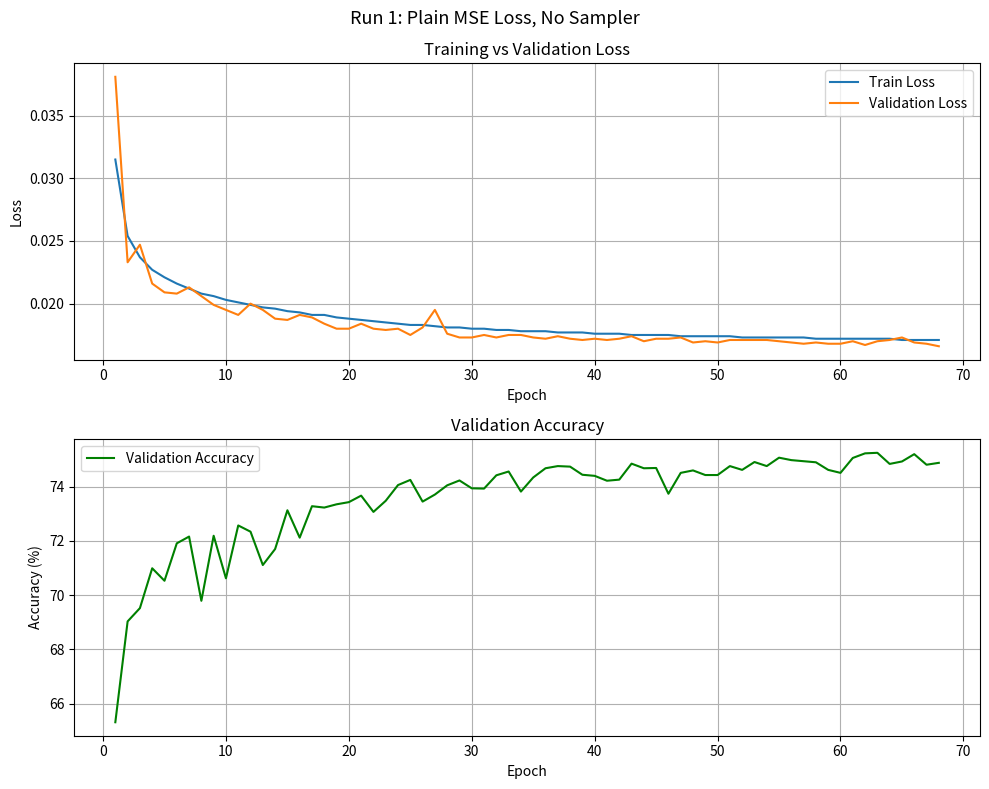

The script that saved this image: (Note: this script raises an exception after producing the figure.)
import matplotlib.pyplot as plt

# ── RUN 1: plain MSE, no sampler (epochs 1–68) ──────────────────────────────
run1_train_loss = [
    0.0315,0.0254,0.0237,0.0227,0.0221,0.0216,0.0212,0.0208,0.0206,0.0203,
    0.0201,0.0199,0.0197,0.0196,0.0194,0.0193,0.0191,0.0191,0.0189,0.0188,
    0.0187,0.0186,0.0185,0.0184,0.0183,0.0183,0.0182,0.0181,0.0181,0.0180,
    0.0180,0.0179,0.0179,0.0178,0.0178,0.0178,0.0177,0.0177,0.0177,0.0176,
    0.0176,0.0176,0.0175,0.0175,0.0175,0.0175,0.0174,0.0174,0.0174,0.0174,
    0.0174,0.0173,0.0173,0.0173,0.0173,0.0173,0.0173,0.0172,0.0172,0.0172,
    0.0172,0.0172,0.0172,0.0172,0.0171,0.0171,0.0171,0.0171
]
run1_val_loss = [
    0.0381,0.0233,0.0247,0.0216,0.0209,0.0208,0.0213,0.0206,0.0199,0.0195,
    0.0191,0.0200,0.0195,0.0188,0.0187,0.0191,0.0189,0.0184,0.0180,0.0180,
    0.0184,0.0180,0.0179,0.0180,0.0175,0.0181,0.0195,0.0176,0.0173,0.0173,
    0.0175,0.0173,0.0175,0.0175,0.0173,0.0172,0.0174,0.0172,0.0171,0.0172,
    0.0171,0.0172,0.0174,0.0170,0.0172,0.0172,0.0173,0.0169,0.0170,0.0169,
    0.0171,0.0171,0.0171,0.0171,0.0170,0.0169,0.0168,0.0169,0.0168,0.0168,
    0.0170,0.0167,0.0170,0.0171,0.0173,0.0169,0.0168,0.0166
]
run1_accuracy = [
    65.31,69.03,69.52,70.99,70.53,71.91,72.16,69.79,72.19,70.62,
    72.57,72.34,71.11,71.70,73.13,72.12,73.28,73.23,73.35,73.43,
    73.67,73.07,73.48,74.06,74.25,73.45,73.71,74.05,74.23,73.94,
    73.93,74.42,74.56,73.82,74.34,74.68,74.76,74.74,74.44,74.40,
    74.22,74.26,74.85,74.68,74.69,73.74,74.51,74.60,74.43,74.43,
    74.76,74.62,74.91,74.76,75.07,74.98,74.94,74.90,74.62,74.51,
    75.06,75.23,75.25,74.84,74.93,75.20,74.81,74.88
]

# ── RUN 2: tree-aware loss + weighted sampler (epochs 1–102) ─────────────────
run2_train_loss = [
    0.0322,0.0264,0.0247,0.0237,0.0229,0.0223,0.0220,0.0215,0.0211,0.0208,
    0.0206,0.0204,0.0201,0.0198,0.0197,0.0195,0.0193,0.0192,0.0191,0.0189,
    0.0188,0.0186,0.0186,0.0185,0.0185,0.0184,0.0184,0.0182,0.0182,0.0181,
    0.0181,0.0182,0.0180,0.0180,0.0180,0.0179,0.0179,0.0178,0.0178,0.0177,
    0.0177,0.0177,0.0177,0.0176,0.0175,0.0176,0.0172,0.0173,0.0172,0.0171,
    0.0171,0.0171,0.0172,0.0171,0.0170,0.0169,0.0170,0.0169,0.0170,0.0169,
    0.0169,0.0170,0.0169,0.0169,0.0169,0.0169,0.0169,0.0169,0.0169,0.0169,
    0.0169,0.0169,0.0169,0.0168,0.0168,0.0169,0.0169,0.0169,0.0168,0.0169,
    0.0168,0.0168,0.0169,0.0167,0.0168,0.0168,0.0169,0.0168,0.0169,0.0169,
    0.0167,0.0168,0.0167,0.0168,0.0168,0.0169,0.0169,0.0168,0.0168,0.0169,
    0.0168,0.0168
]
run2_val_loss = [
    0.0267,0.0250,0.0251,0.0229,0.0212,0.0214,0.0205,0.0203,0.0228,0.0192,
    0.0215,0.0198,0.0207,0.0192,0.0189,0.0187,0.0193,0.0190,0.0193,0.0188,
    0.0188,0.0184,0.0188,0.0183,0.0184,0.0177,0.0188,0.0177,0.0177,0.0178,
    0.0179,0.0174,0.0179,0.0178,0.0174,0.0179,0.0174,0.0179,0.0174,0.0172,
    0.0174,0.0178,0.0181,0.0175,0.0174,0.0176,0.0174,0.0171,0.0173,0.0172,
    0.0171,0.0175,0.0173,0.0173,0.0171,0.0171,0.0171,0.0170,0.0173,0.0171,
    0.0170,0.0172,0.0172,0.0171,0.0171,0.0171,0.0172,0.0172,0.0171,0.0171,
    0.0170,0.0171,0.0170,0.0171,0.0170,0.0171,0.0171,0.0171,0.0171,0.0171,
    0.0171,0.0171,0.0171,0.0170,0.0170,0.0170,0.0171,0.0171,0.0171,0.0171,
    0.0171,0.0170,0.0171,0.0170,0.0171,0.0171,0.0171,0.0170,0.0171,0.0171,
    0.0171,0.0171
]
run2_accuracy = [
    62.48,60.68,61.13,69.34,68.41,70.45,71.34,67.67,62.30,70.87,
    68.53,68.88,66.67,69.92,71.46,70.83,68.81,71.27,69.07,69.56,
    70.74,71.01,69.84,71.42,70.25,72.73,69.17,72.89,71.87,71.62,
    71.62,73.48,71.70,72.25,73.25,70.59,72.32,71.16,72.60,73.11,
    72.64,71.59,70.38,73.23,72.70,72.63,72.03,72.78,71.87,72.57,
    72.77,71.10,71.89,71.94,72.43,72.59,72.62,72.73,72.05,72.54,
    72.66,72.20,72.05,72.54,72.22,72.19,72.20,72.16,72.37,72.42,
    72.59,72.53,72.65,72.33,72.60,72.49,72.48,72.54,72.48,72.17,
    72.48,72.47,72.56,72.57,72.69,72.64,72.48,72.39,72.50,72.41,
    72.49,72.66,72.51,72.76,72.33,72.39,72.45,72.46,72.48,72.32,
    72.58,72.33
]

# ── PLOT RUN 1 ───────────────────────────────────────────────────────────────
epochs1 = range(1, len(run1_train_loss) + 1)

fig, (ax1, ax2) = plt.subplots(2, 1, figsize=(10, 8))
fig.suptitle('Run 1: Plain MSE Loss, No Sampler', fontsize=13)

ax1.plot(epochs1, run1_train_loss, label='Train Loss')
ax1.plot(epochs1, run1_val_loss, label='Validation Loss')
ax1.set_xlabel('Epoch')
ax1.set_ylabel('Loss')
ax1.set_title('Training vs Validation Loss')
ax1.legend()
ax1.grid()

ax2.plot(epochs1, run1_accuracy, label='Validation Accuracy', color='green')
ax2.set_xlabel('Epoch')
ax2.set_ylabel('Accuracy (%)')
ax2.set_title('Validation Accuracy')
ax2.legend()
ax2.grid()

plt.tight_layout()
plt.savefig('/home/coder/project/run1_plots.png')
plt.show()

# ── PLOT RUN 2 ───────────────────────────────────────────────────────────────
epochs2 = range(1, len(run2_train_loss) + 1)

fig, (ax1, ax2) = plt.subplots(2, 1, figsize=(10, 8))
fig.suptitle('Run 2: Tree-Aware Loss + Weighted Sampler', fontsize=13)

ax1.plot(epochs2, run2_train_loss, label='Train Loss')
ax1.plot(epochs2, run2_val_loss, label='Validation Loss')
ax1.set_xlabel('Epoch')
ax1.set_ylabel('Loss')
ax1.set_title('Training vs Validation Loss')
ax1.legend()
ax1.grid()

ax2.plot(epochs2, run2_accuracy, label='Validation Accuracy', color='green')
ax2.set_xlabel('Epoch')
ax2.set_ylabel('Accuracy (%)')
ax2.set_title('Validation Accuracy')
ax2.legend()
ax2.grid()

plt.tight_layout()
plt.savefig('/home/coder/project/run2_plots.png')
plt.show()
